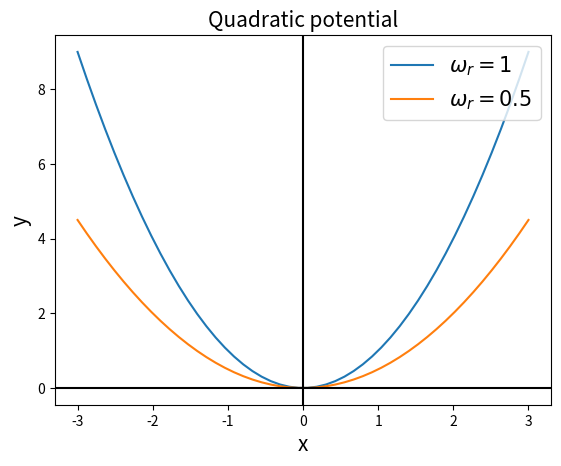

Write Python code to recreate this figure.
import numpy as np
import matplotlib.pyplot as plt


x = np.linspace(-3,3,50)
y = x**2
y2 = 0.5*x**2

plt.plot(x,y)
plt.plot(x,y2)
plt.xlabel("x",size = 15); plt.ylabel("y",size=15)
plt.title("Quadratic potential",size=15)
plt.axhline(y=0, color = "black")
plt.axvline(x=0, color = "black")
plt.legend(["$\\omega_{r} = 1$","$\\omega_{r} = 0.5$"], prop={'size':15}, loc = 'upper right')
plt.show()
